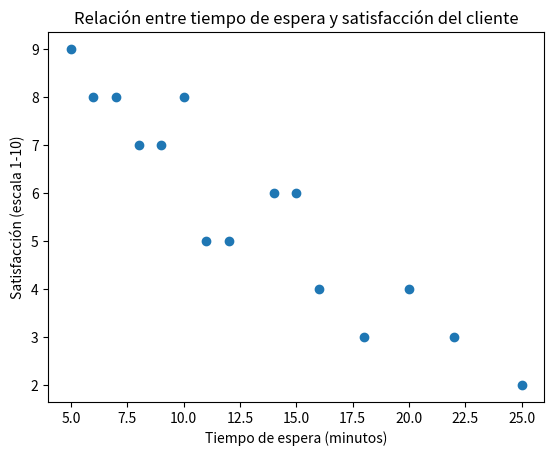

The matplotlib source for this figure:
'''El restaurante Norky's quiere conocer si el tiempo que los clientes esperan para recibir su pedido influye en su nivel de satisfacción.

La pregunta que se quiere responder es:

¿Los clientes que esperan más tiempo para recibir su pedido están menos satisfechos?

2. Datos del caso

Se recopilaron datos ficticios de 15 clientes:'''

import matplotlib.pyplot as plt

#Crear un diccionario con los datos de los 15 clientes

clientes = {
    "cliente_1": {"tiempo_espera": 10, "satisfaccion": 8},
    "cliente_2": {"tiempo_espera": 15, "satisfaccion": 6},
    "cliente_3": {"tiempo_espera": 5, "satisfaccion": 9},
    "cliente_4": {"tiempo_espera": 20, "satisfaccion": 4},
    "cliente_5": {"tiempo_espera": 8, "satisfaccion": 7},
    "cliente_6": {"tiempo_espera": 12, "satisfaccion": 5},
    "cliente_7": {"tiempo_espera": 18, "satisfaccion": 3},
    "cliente_8": {"tiempo_espera": 6, "satisfaccion": 8},
    "cliente_9": {"tiempo_espera": 25, "satisfaccion": 2},
    "cliente_10": {"tiempo_espera": 14, "satisfaccion": 6},
    "cliente_11": {"tiempo_espera": 9, "satisfaccion": 7},
    "cliente_12": {"tiempo_espera": 11, "satisfaccion": 5},
    "cliente_13": {"tiempo_espera": 7, "satisfaccion": 8},
    "cliente_14": {"tiempo_espera": 22, "satisfaccion": 3},
    "cliente_15": {"tiempo_espera": 16, "satisfaccion": 4}
}

#Conocer el tiempo de espera y la satisfacción de cada cliente

for cliente, datos in clientes.items():
    tiempo_espera = datos["tiempo_espera"]
    satisfaccion = datos["satisfaccion"]
    print(f"{cliente}: Tiempo de espera = {tiempo_espera} minutos, Satisfacción = {satisfaccion}/10")

     
#Determinar si los clientes con tiempos de espera más largos tienen niveles de satisfacción más bajos en promedio

tiempos_espera = [datos["tiempo_espera"] for datos in clientes.values()]
satisfacciones = [datos["satisfaccion"] for datos in clientes.values()]

promedio_tiempo_espera = sum(tiempos_espera) / len(tiempos_espera)
promedio_satisfaccion = sum(satisfacciones) / len(satisfacciones)

print(f"Promedio de tiempo de espera: {promedio_tiempo_espera} minutos")
print(f"Promedio de satisfacción: {promedio_satisfaccion}/10")

#Crear un gráfico de dispersión para visualizar la relación entre el tiempo de espera y la satisfacción


plt.scatter(tiempos_espera, satisfacciones)
plt.title("Relación entre tiempo de espera y satisfacción del cliente")
plt.xlabel("Tiempo de espera (minutos)")
plt.ylabel("Satisfacción (escala 1-10)")
plt.show()
